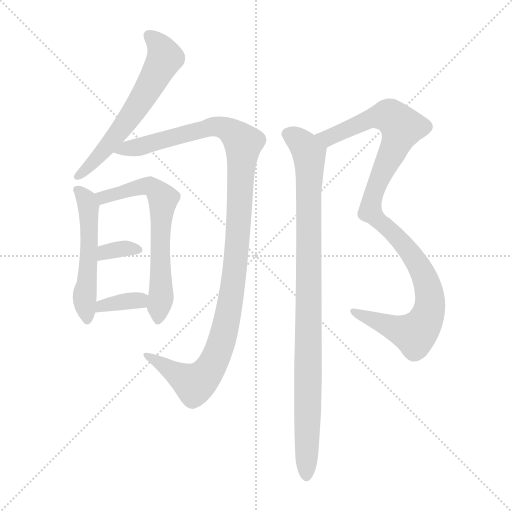
t = 0.00 s
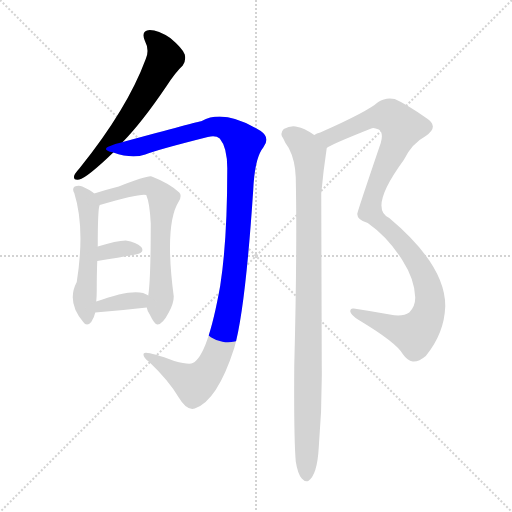
t = 1.34 s
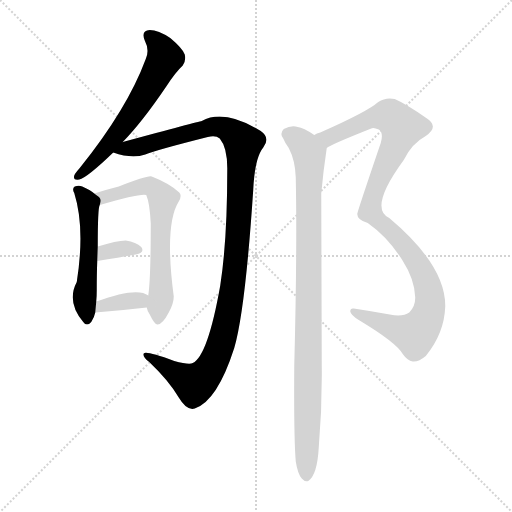
t = 2.68 s
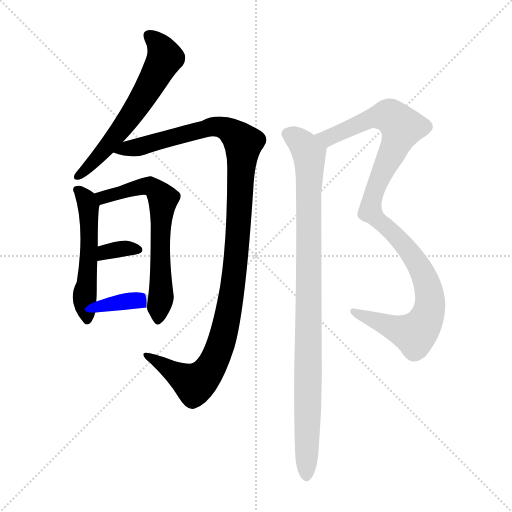
t = 4.02 s
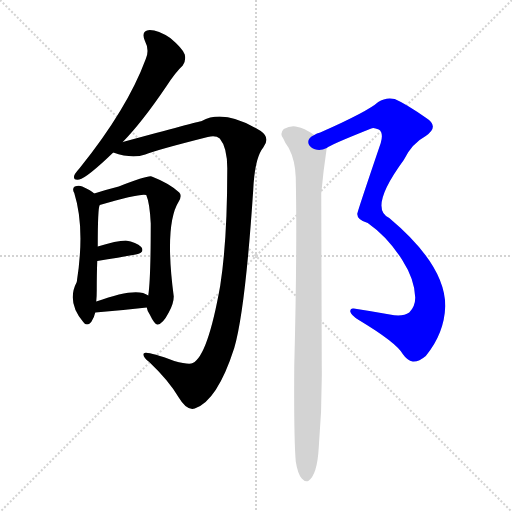
t = 5.37 s
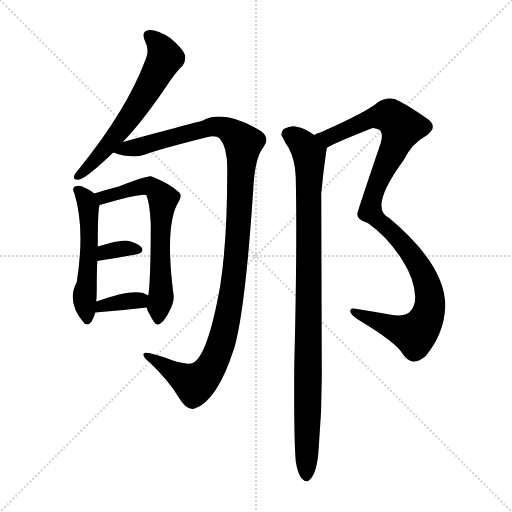
t = 6.71 s

The animated SVG that drew these frames (rendered in a browser with its animation timeline set to each time). Animation: 8 CSS @keyframes rules; one cycle of 6.71 s.

<svg version="1.1" viewBox="0 0 1024 1024" xmlns="http://www.w3.org/2000/svg">
  <g stroke="lightgray" stroke-dasharray="1,1" stroke-width="1" transform="scale(4, 4)">
    <line x1="0" y1="0" x2="256" y2="256"></line>
    <line x1="256" y1="0" x2="0" y2="256"></line>
    <line x1="128" y1="0" x2="128" y2="256"></line>
    <line x1="0" y1="128" x2="256" y2="128"></line>
  </g>
<g transform="scale(1, -1) translate(0, -900)">
   <style type="text/css">
    @keyframes keyframes0 {
      from {
       stroke: blue;
       stroke-dashoffset: 605;
       stroke-width: 128;
       }
       66% {
       animation-timing-function: step-end;
       stroke: blue;
       stroke-dashoffset: 0;
       stroke-width: 128;
       }
       to {
       stroke: black;
       stroke-width: 1024;
       }
       }
       #make-me-a-hanzi-animation-0 {
         animation: keyframes0 0.742350s both;
         animation-delay: 0.000000s;
         animation-timing-function: linear;
       }
    @keyframes keyframes1 {
      from {
       stroke: blue;
       stroke-dashoffset: 1140;
       stroke-width: 128;
       }
       79% {
       animation-timing-function: step-end;
       stroke: blue;
       stroke-dashoffset: 0;
       stroke-width: 128;
       }
       to {
       stroke: black;
       stroke-width: 1024;
       }
       }
       #make-me-a-hanzi-animation-1 {
         animation: keyframes1 1.177734s both;
         animation-delay: 0.742350s;
         animation-timing-function: linear;
       }
    @keyframes keyframes2 {
      from {
       stroke: blue;
       stroke-dashoffset: 522;
       stroke-width: 128;
       }
       63% {
       animation-timing-function: step-end;
       stroke: blue;
       stroke-dashoffset: 0;
       stroke-width: 128;
       }
       to {
       stroke: black;
       stroke-width: 1024;
       }
       }
       #make-me-a-hanzi-animation-2 {
         animation: keyframes2 0.674805s both;
         animation-delay: 1.920085s;
         animation-timing-function: linear;
       }
    @keyframes keyframes3 {
      from {
       stroke: blue;
       stroke-dashoffset: 643;
       stroke-width: 128;
       }
       68% {
       animation-timing-function: step-end;
       stroke: blue;
       stroke-dashoffset: 0;
       stroke-width: 128;
       }
       to {
       stroke: black;
       stroke-width: 1024;
       }
       }
       #make-me-a-hanzi-animation-3 {
         animation: keyframes3 0.773275s both;
         animation-delay: 2.594889s;
         animation-timing-function: linear;
       }
    @keyframes keyframes4 {
      from {
       stroke: blue;
       stroke-dashoffset: 335;
       stroke-width: 128;
       }
       52% {
       animation-timing-function: step-end;
       stroke: blue;
       stroke-dashoffset: 0;
       stroke-width: 128;
       }
       to {
       stroke: black;
       stroke-width: 1024;
       }
       }
       #make-me-a-hanzi-animation-4 {
         animation: keyframes4 0.522624s both;
         animation-delay: 3.368164s;
         animation-timing-function: linear;
       }
    @keyframes keyframes5 {
      from {
       stroke: blue;
       stroke-dashoffset: 353;
       stroke-width: 128;
       }
       53% {
       animation-timing-function: step-end;
       stroke: blue;
       stroke-dashoffset: 0;
       stroke-width: 128;
       }
       to {
       stroke: black;
       stroke-width: 1024;
       }
       }
       #make-me-a-hanzi-animation-5 {
         animation: keyframes5 0.537272s both;
         animation-delay: 3.890788s;
         animation-timing-function: linear;
       }
    @keyframes keyframes6 {
      from {
       stroke: blue;
       stroke-dashoffset: 1045;
       stroke-width: 128;
       }
       77% {
       animation-timing-function: step-end;
       stroke: blue;
       stroke-dashoffset: 0;
       stroke-width: 128;
       }
       to {
       stroke: black;
       stroke-width: 1024;
       }
       }
       #make-me-a-hanzi-animation-6 {
         animation: keyframes6 1.100423s both;
         animation-delay: 4.428060s;
         animation-timing-function: linear;
       }
    @keyframes keyframes7 {
      from {
       stroke: blue;
       stroke-dashoffset: 958;
       stroke-width: 128;
       }
       76% {
       animation-timing-function: step-end;
       stroke: blue;
       stroke-dashoffset: 0;
       stroke-width: 128;
       }
       to {
       stroke: black;
       stroke-width: 1024;
       }
       }
       #make-me-a-hanzi-animation-7 {
         animation: keyframes7 1.029622s both;
         animation-delay: 5.528483s;
         animation-timing-function: linear;
       }
</style>
<path d="M 245.5 616.0 Q 284.5 656.0 332.5 727.0 Q 350.5 755.0 365.5 769.0 Q 372.5 779.0 369.5 791.0 Q 365.5 803.0 340.5 824.0 Q 316.5 840.0 299.5 840.0 Q 281.5 839.0 289.5 819.0 Q 299.5 800.0 291.5 782.0 Q 254.5 682.0 159.5 564.0 Q 150.5 554.0 148.5 549.0 Q 145.5 539.0 158.5 541.0 Q 173.5 544.0 226.5 595.0 L 245.5 616.0 Z" fill="lightgray"></path> 
<path d="M 226.5 595.0 Q 263.5 582.0 290.5 591.0 Q 312.5 600.0 415.5 626.0 Q 431.5 630.0 439.5 623.0 Q 455.5 604.0 454.5 558.0 Q 454.5 419.0 440.5 329.0 Q 415.5 188.0 385.5 174.0 Q 378.5 170.0 348.5 178.0 Q 291.5 199.0 287.5 193.0 Q 284.5 187.0 298.5 176.0 Q 337.5 139.0 357.5 105.0 Q 373.5 78.0 389.5 83.0 Q 434.5 98.0 468.5 204.0 Q 490.5 279.0 506.5 521.0 Q 509.5 584.0 526.5 605.0 Q 541.5 624.0 521.5 638.0 Q 448.5 683.0 403.5 658.0 Q 396.5 657.0 245.5 616.0 C 216.5 608.0 197.5 602.0 226.5 595.0 Z" fill="lightgray"></path> 
<path d="M 188.5 513.0 Q 182.5 519.0 164.5 527.0 Q 157.5 530.0 149.5 527.0 Q 143.5 523.0 148.5 514.0 Q 170.5 444.0 153.5 336.0 Q 132.5 296.0 166.5 256.0 Q 173.5 246.0 182.5 256.0 Q 188.5 265.0 190.5 275.0 L 192.5 297.0 Q 193.5 307.0 193.5 320.0 Q 193.5 353.0 194.5 378.0 L 195.5 407.0 Q 195.5 485.0 199.5 490.0 C 202.5 503.0 202.5 503.0 188.5 513.0 Z" fill="lightgray"></path> 
<path d="M 293.5 285.0 Q 294.5 278.0 299.5 271.0 Q 309.5 250.0 315.5 251.0 Q 325.5 252.0 337.5 275.0 Q 347.5 293.0 347.5 307.0 Q 328.5 451.0 357.5 497.0 Q 364.5 509.0 358.5 515.0 Q 339.5 533.0 303.5 547.0 Q 296.5 550.0 237.5 527.0 Q 213.5 521.0 188.5 513.0 C 159.5 504.0 170.5 482.0 199.5 490.0 Q 281.5 514.0 292.5 510.0 Q 299.5 494.0 301.5 453.0 Q 301.5 341.0 296.5 309.0 L 293.5 285.0 Z" fill="lightgray"></path> 
<path d="M 271.5 391.0 Q 290.5 395.0 282.5 406.0 Q 272.5 416.0 251.5 419.0 Q 233.5 419.0 195.5 407.0 C 166.5 398.0 164.5 373.0 194.5 378.0 Q 237.5 385.0 271.5 391.0 Z" fill="lightgray"></path> 
<path d="M 190.5 275.0 Q 241.5 279.0 293.5 285.0 C 323.5 288.0 321.5 292.0 296.5 309.0 Q 274.5 327.0 192.5 297.0 C 164.5 287.0 160.5 273.0 190.5 275.0 Z" fill="lightgray"></path> 
<path d="M 653.5 604.0 Q 659.5 610.0 742.5 643.0 Q 746.5 646.0 757.5 641.0 Q 767.5 635.0 761.5 614.0 Q 713.5 473.0 714.5 472.0 Q 714.5 460.0 735.5 454.0 Q 775.5 426.0 804.5 380.0 Q 829.5 341.0 830.5 305.0 Q 830.5 287.0 818.5 275.0 Q 805.5 266.0 779.5 271.0 Q 740.5 278.0 707.5 283.0 Q 700.5 284.0 700.5 277.0 Q 701.5 270.0 717.5 260.0 Q 792.5 215.0 805.5 192.0 Q 814.5 179.0 825.5 177.0 Q 837.5 176.0 851.5 188.0 Q 888.5 233.0 890.5 287.0 Q 891.5 369.0 778.5 464.0 Q 736.5 483.0 807.5 580.0 Q 823.5 613.0 851.5 628.0 Q 879.5 647.0 852.5 664.0 Q 812.5 692.0 789.5 702.0 Q 771.5 706.0 756.5 696.0 Q 735.5 677.0 640.5 635.0 Q 633.5 634.0 628.5 630.0 C 600.5 618.0 626.5 590.0 653.5 604.0 Z" fill="lightgray"></path> 
<path d="M 591.5 -23.0 Q 595.5 -48.0 603.5 -57.0 Q 609.5 -64.0 616.5 -62.0 Q 634.5 -50.0 637.5 5.0 Q 644.5 87.0 643.5 169.0 Q 643.5 184.0 642.5 513.0 Q 646.5 558.0 653.5 604.0 C 654.5 614.0 654.5 615.0 628.5 630.0 Q 606.5 645.0 595.5 646.0 Q 582.5 650.0 567.5 642.0 Q 558.5 633.0 566.5 623.0 Q 570.5 613.0 577.5 604.0 Q 590.5 579.0 591.5 545.0 Q 594.5 398.0 588.5 168.0 Q 587.5 26.0 591.5 -23.0 Z" fill="lightgray"></path> 
      <clipPath id="make-me-a-hanzi-clip-0">
      <path d="M 245.5 616.0 Q 284.5 656.0 332.5 727.0 Q 350.5 755.0 365.5 769.0 Q 372.5 779.0 369.5 791.0 Q 365.5 803.0 340.5 824.0 Q 316.5 840.0 299.5 840.0 Q 281.5 839.0 289.5 819.0 Q 299.5 800.0 291.5 782.0 Q 254.5 682.0 159.5 564.0 Q 150.5 554.0 148.5 549.0 Q 145.5 539.0 158.5 541.0 Q 173.5 544.0 226.5 595.0 L 245.5 616.0 Z" fill="lightgray"></path>
      </clipPath>
      <path clip-path="url(#make-me-a-hanzi-clip-0)" d="M 298.5 828.0 L 327.5 795.0 L 329.5 784.0 L 319.5 764.0 L 251.5 654.0 L 194.5 582.0 L 156.5 549.0 " fill="none" id="make-me-a-hanzi-animation-0" stroke-dasharray="477 954" stroke-linecap="round"></path>

      <clipPath id="make-me-a-hanzi-clip-1">
      <path d="M 226.5 595.0 Q 263.5 582.0 290.5 591.0 Q 312.5 600.0 415.5 626.0 Q 431.5 630.0 439.5 623.0 Q 455.5 604.0 454.5 558.0 Q 454.5 419.0 440.5 329.0 Q 415.5 188.0 385.5 174.0 Q 378.5 170.0 348.5 178.0 Q 291.5 199.0 287.5 193.0 Q 284.5 187.0 298.5 176.0 Q 337.5 139.0 357.5 105.0 Q 373.5 78.0 389.5 83.0 Q 434.5 98.0 468.5 204.0 Q 490.5 279.0 506.5 521.0 Q 509.5 584.0 526.5 605.0 Q 541.5 624.0 521.5 638.0 Q 448.5 683.0 403.5 658.0 Q 396.5 657.0 245.5 616.0 C 216.5 608.0 197.5 602.0 226.5 595.0 Z" fill="lightgray"></path>
      </clipPath>
      <path clip-path="url(#make-me-a-hanzi-clip-1)" d="M 234.5 597.0 L 425.5 647.0 L 457.5 640.0 L 486.5 614.0 L 468.5 348.0 L 447.5 231.0 L 430.5 182.0 L 415.5 156.0 L 388.5 133.0 L 291.5 190.0 " fill="none" id="make-me-a-hanzi-animation-1" stroke-dasharray="1012 2024" stroke-linecap="round"></path>

      <clipPath id="make-me-a-hanzi-clip-2">
      <path d="M 188.5 513.0 Q 182.5 519.0 164.5 527.0 Q 157.5 530.0 149.5 527.0 Q 143.5 523.0 148.5 514.0 Q 170.5 444.0 153.5 336.0 Q 132.5 296.0 166.5 256.0 Q 173.5 246.0 182.5 256.0 Q 188.5 265.0 190.5 275.0 L 192.5 297.0 Q 193.5 307.0 193.5 320.0 Q 193.5 353.0 194.5 378.0 L 195.5 407.0 Q 195.5 485.0 199.5 490.0 C 202.5 503.0 202.5 503.0 188.5 513.0 Z" fill="lightgray"></path>
      </clipPath>
      <path clip-path="url(#make-me-a-hanzi-clip-2)" d="M 157.5 520.0 L 173.5 499.0 L 179.5 441.0 L 169.5 312.0 L 174.5 260.0 " fill="none" id="make-me-a-hanzi-animation-2" stroke-dasharray="394 788" stroke-linecap="round"></path>

      <clipPath id="make-me-a-hanzi-clip-3">
      <path d="M 293.5 285.0 Q 294.5 278.0 299.5 271.0 Q 309.5 250.0 315.5 251.0 Q 325.5 252.0 337.5 275.0 Q 347.5 293.0 347.5 307.0 Q 328.5 451.0 357.5 497.0 Q 364.5 509.0 358.5 515.0 Q 339.5 533.0 303.5 547.0 Q 296.5 550.0 237.5 527.0 Q 213.5 521.0 188.5 513.0 C 159.5 504.0 170.5 482.0 199.5 490.0 Q 281.5 514.0 292.5 510.0 Q 299.5 494.0 301.5 453.0 Q 301.5 341.0 296.5 309.0 L 293.5 285.0 Z" fill="lightgray"></path>
      </clipPath>
      <path clip-path="url(#make-me-a-hanzi-clip-3)" d="M 196.5 510.0 L 211.5 505.0 L 252.5 520.0 L 300.5 528.0 L 325.5 500.0 L 320.5 442.0 L 323.5 316.0 L 315.5 259.0 " fill="none" id="make-me-a-hanzi-animation-3" stroke-dasharray="515 1030" stroke-linecap="round"></path>

      <clipPath id="make-me-a-hanzi-clip-4">
      <path d="M 271.5 391.0 Q 290.5 395.0 282.5 406.0 Q 272.5 416.0 251.5 419.0 Q 233.5 419.0 195.5 407.0 C 166.5 398.0 164.5 373.0 194.5 378.0 Q 237.5 385.0 271.5 391.0 Z" fill="lightgray"></path>
      </clipPath>
      <path clip-path="url(#make-me-a-hanzi-clip-4)" d="M 201.5 385.0 L 210.5 397.0 L 224.5 400.0 L 274.5 400.0 " fill="none" id="make-me-a-hanzi-animation-4" stroke-dasharray="207 414" stroke-linecap="round"></path>

      <clipPath id="make-me-a-hanzi-clip-5">
      <path d="M 190.5 275.0 Q 241.5 279.0 293.5 285.0 C 323.5 288.0 321.5 292.0 296.5 309.0 Q 274.5 327.0 192.5 297.0 C 164.5 287.0 160.5 273.0 190.5 275.0 Z" fill="lightgray"></path>
      </clipPath>
      <path clip-path="url(#make-me-a-hanzi-clip-5)" d="M 197.5 280.0 L 204.5 290.0 L 288.5 304.0 " fill="none" id="make-me-a-hanzi-animation-5" stroke-dasharray="225 450" stroke-linecap="round"></path>

      <clipPath id="make-me-a-hanzi-clip-6">
      <path d="M 653.5 604.0 Q 659.5 610.0 742.5 643.0 Q 746.5 646.0 757.5 641.0 Q 767.5 635.0 761.5 614.0 Q 713.5 473.0 714.5 472.0 Q 714.5 460.0 735.5 454.0 Q 775.5 426.0 804.5 380.0 Q 829.5 341.0 830.5 305.0 Q 830.5 287.0 818.5 275.0 Q 805.5 266.0 779.5 271.0 Q 740.5 278.0 707.5 283.0 Q 700.5 284.0 700.5 277.0 Q 701.5 270.0 717.5 260.0 Q 792.5 215.0 805.5 192.0 Q 814.5 179.0 825.5 177.0 Q 837.5 176.0 851.5 188.0 Q 888.5 233.0 890.5 287.0 Q 891.5 369.0 778.5 464.0 Q 736.5 483.0 807.5 580.0 Q 823.5 613.0 851.5 628.0 Q 879.5 647.0 852.5 664.0 Q 812.5 692.0 789.5 702.0 Q 771.5 706.0 756.5 696.0 Q 735.5 677.0 640.5 635.0 Q 633.5 634.0 628.5 630.0 C 600.5 618.0 626.5 590.0 653.5 604.0 Z" fill="lightgray"></path>
      </clipPath>
      <path clip-path="url(#make-me-a-hanzi-clip-6)" d="M 636.5 629.0 L 661.5 627.0 L 737.5 662.0 L 773.5 669.0 L 803.5 646.0 L 751.5 527.0 L 740.5 477.0 L 802.5 418.0 L 832.5 378.0 L 857.5 320.0 L 857.5 277.0 L 845.5 249.0 L 827.5 232.0 L 707.5 276.0 " fill="none" id="make-me-a-hanzi-animation-6" stroke-dasharray="917 1834" stroke-linecap="round"></path>

      <clipPath id="make-me-a-hanzi-clip-7">
      <path d="M 591.5 -23.0 Q 595.5 -48.0 603.5 -57.0 Q 609.5 -64.0 616.5 -62.0 Q 634.5 -50.0 637.5 5.0 Q 644.5 87.0 643.5 169.0 Q 643.5 184.0 642.5 513.0 Q 646.5 558.0 653.5 604.0 C 654.5 614.0 654.5 615.0 628.5 630.0 Q 606.5 645.0 595.5 646.0 Q 582.5 650.0 567.5 642.0 Q 558.5 633.0 566.5 623.0 Q 570.5 613.0 577.5 604.0 Q 590.5 579.0 591.5 545.0 Q 594.5 398.0 588.5 168.0 Q 587.5 26.0 591.5 -23.0 Z" fill="lightgray"></path>
      </clipPath>
      <path clip-path="url(#make-me-a-hanzi-clip-7)" d="M 575.5 632.0 L 610.5 605.0 L 619.5 569.0 L 612.5 -52.0 " fill="none" id="make-me-a-hanzi-animation-7" stroke-dasharray="830 1660" stroke-linecap="round"></path>

</g>
</svg>
